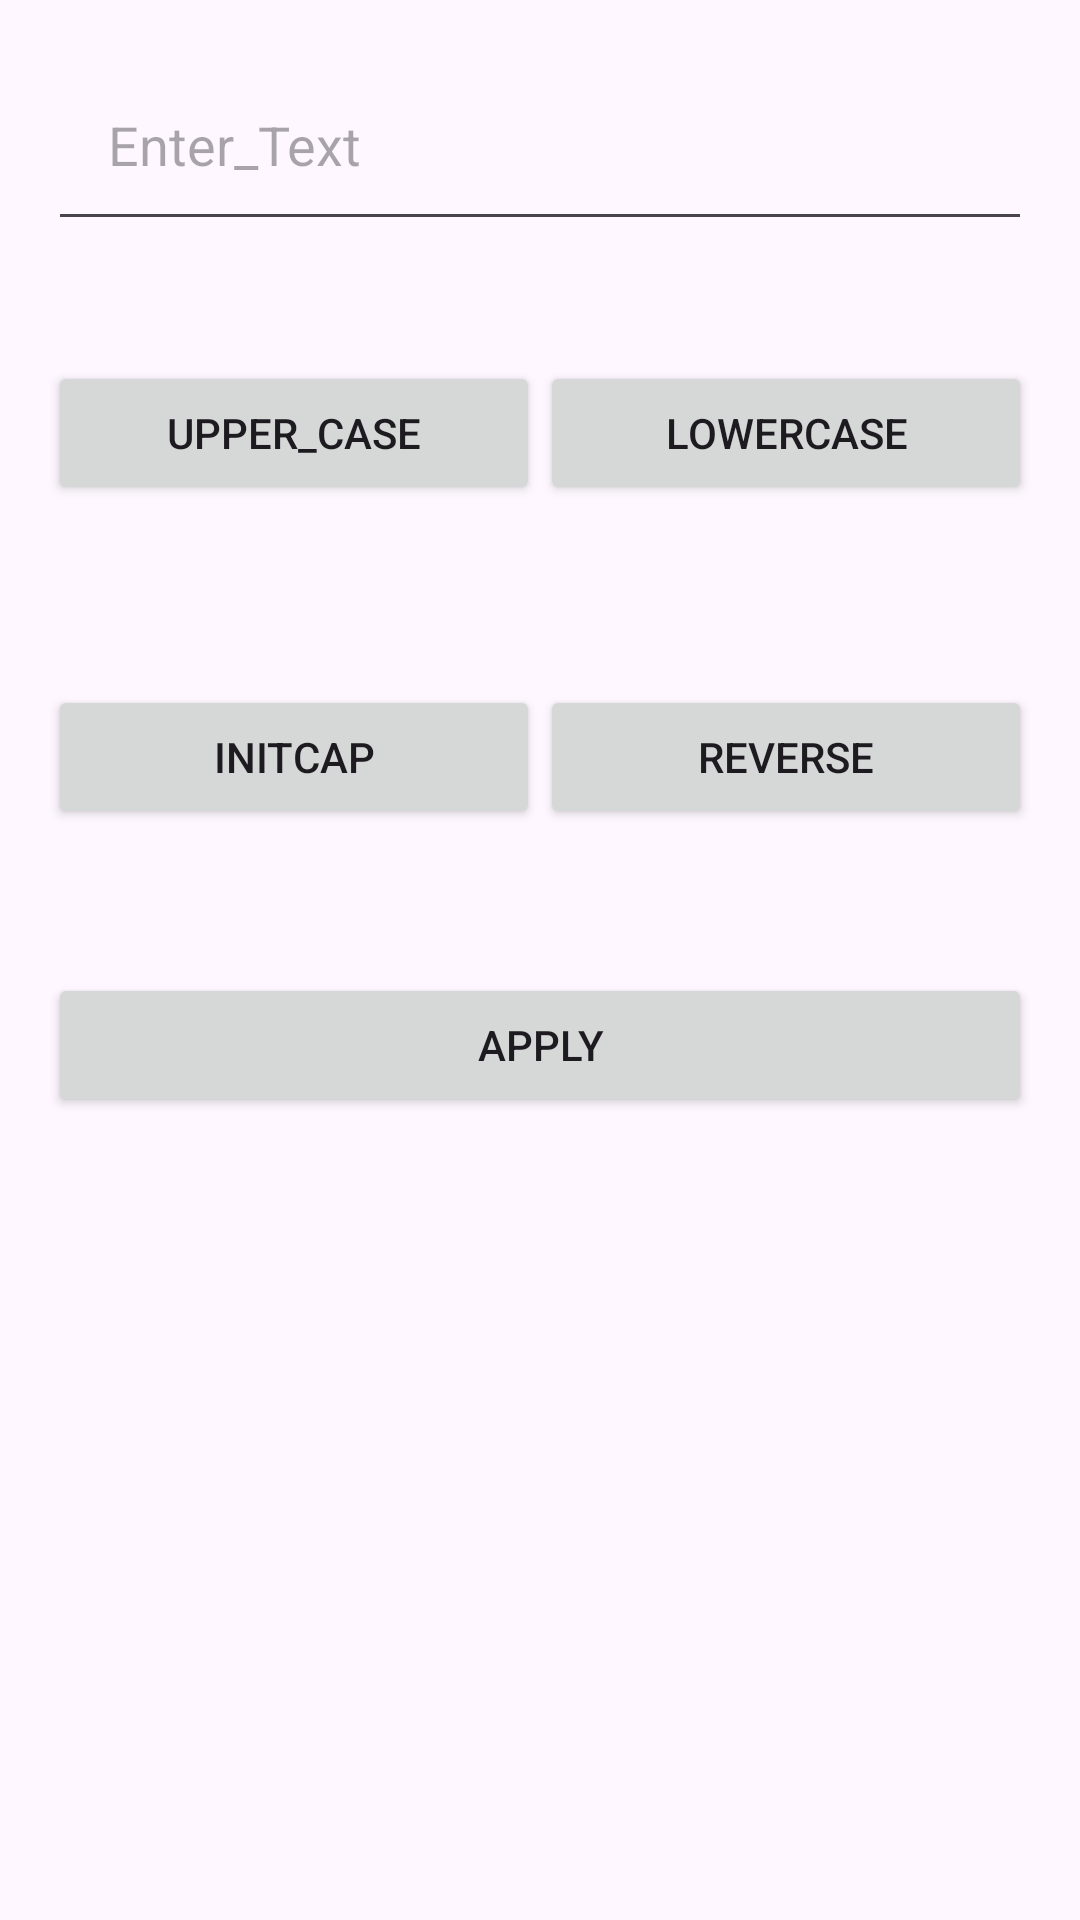

Reconstruct the res/layout file that produces this screen, plus the resources it refers to.
<!-- AndroidManifest.xml: application theme Theme.TextEditorDialog -->
<!-- res/layout/text_editor_dialog.xml -->
<?xml version="1.0" encoding="utf-8"?>
<LinearLayout xmlns:android="http://schemas.android.com/apk/res/android"
    android:layout_width="match_parent"
    android:layout_height="match_parent"
    android:orientation="vertical"
    android:padding="16dp">
<EditText
    android:layout_width="match_parent"
    android:layout_height="wrap_content"
    android:hint="Enter_Text"
    android:id="@+id/editTxt"
    android:padding="20dp"/>

    <LinearLayout
        android:layout_width="match_parent"
        android:layout_height="100dp"
        android:layout_marginTop="20dp"
        android:orientation="horizontal">

        <Button
            android:id="@+id/btnUpperCase"
            android:layout_width="match_parent"
            android:layout_height="wrap_content"
            android:layout_marginTop="20dp"
            android:layout_weight="1"
            android:text="Upper_Case" />

        <Button
            android:id="@+id/btnLowerCase"
            android:layout_width="match_parent"
            android:layout_height="wrap_content"
            android:layout_marginTop="20dp"
            android:layout_weight="1"
            android:text="lowercase" />
    </LinearLayout>


        <LinearLayout
            android:layout_width="match_parent"
            android:layout_height="100dp"
            android:layout_marginTop="8dp"
            android:orientation="horizontal">

            <Button
                android:id="@+id/btnInitCap"
                android:layout_width="match_parent"
                android:layout_height="wrap_content"
                android:layout_marginTop="20dp"
                android:layout_weight="1"
                android:text="Initcap" />

            <Button
                android:id="@+id/btnReverse"
                android:layout_width="match_parent"
                android:layout_height="wrap_content"
                android:layout_marginTop="20dp"
                android:layout_weight="1"
                android:text="Reverse" />
        </LinearLayout>

    <LinearLayout
        android:layout_width="match_parent"
        android:layout_height="wrap_content"
        android:orientation="vertical"
        android:layout_marginTop="16dp">
        <Button
            android:layout_width="match_parent"
            android:layout_height="wrap_content"
            android:text="Apply"
            android:id="@+id/btnApply"/>

    </LinearLayout>
        
    


</LinearLayout>
<!-- resources referenced by this layout -->
<resources>
  <style name="Theme.TextEditorDialog" parent="Base.Theme.TextEditorDialog" />
  <style name="Base.Theme.TextEditorDialog" parent="Theme.Material3.DayNight.NoActionBar">
          
          
      </style>
</resources>
